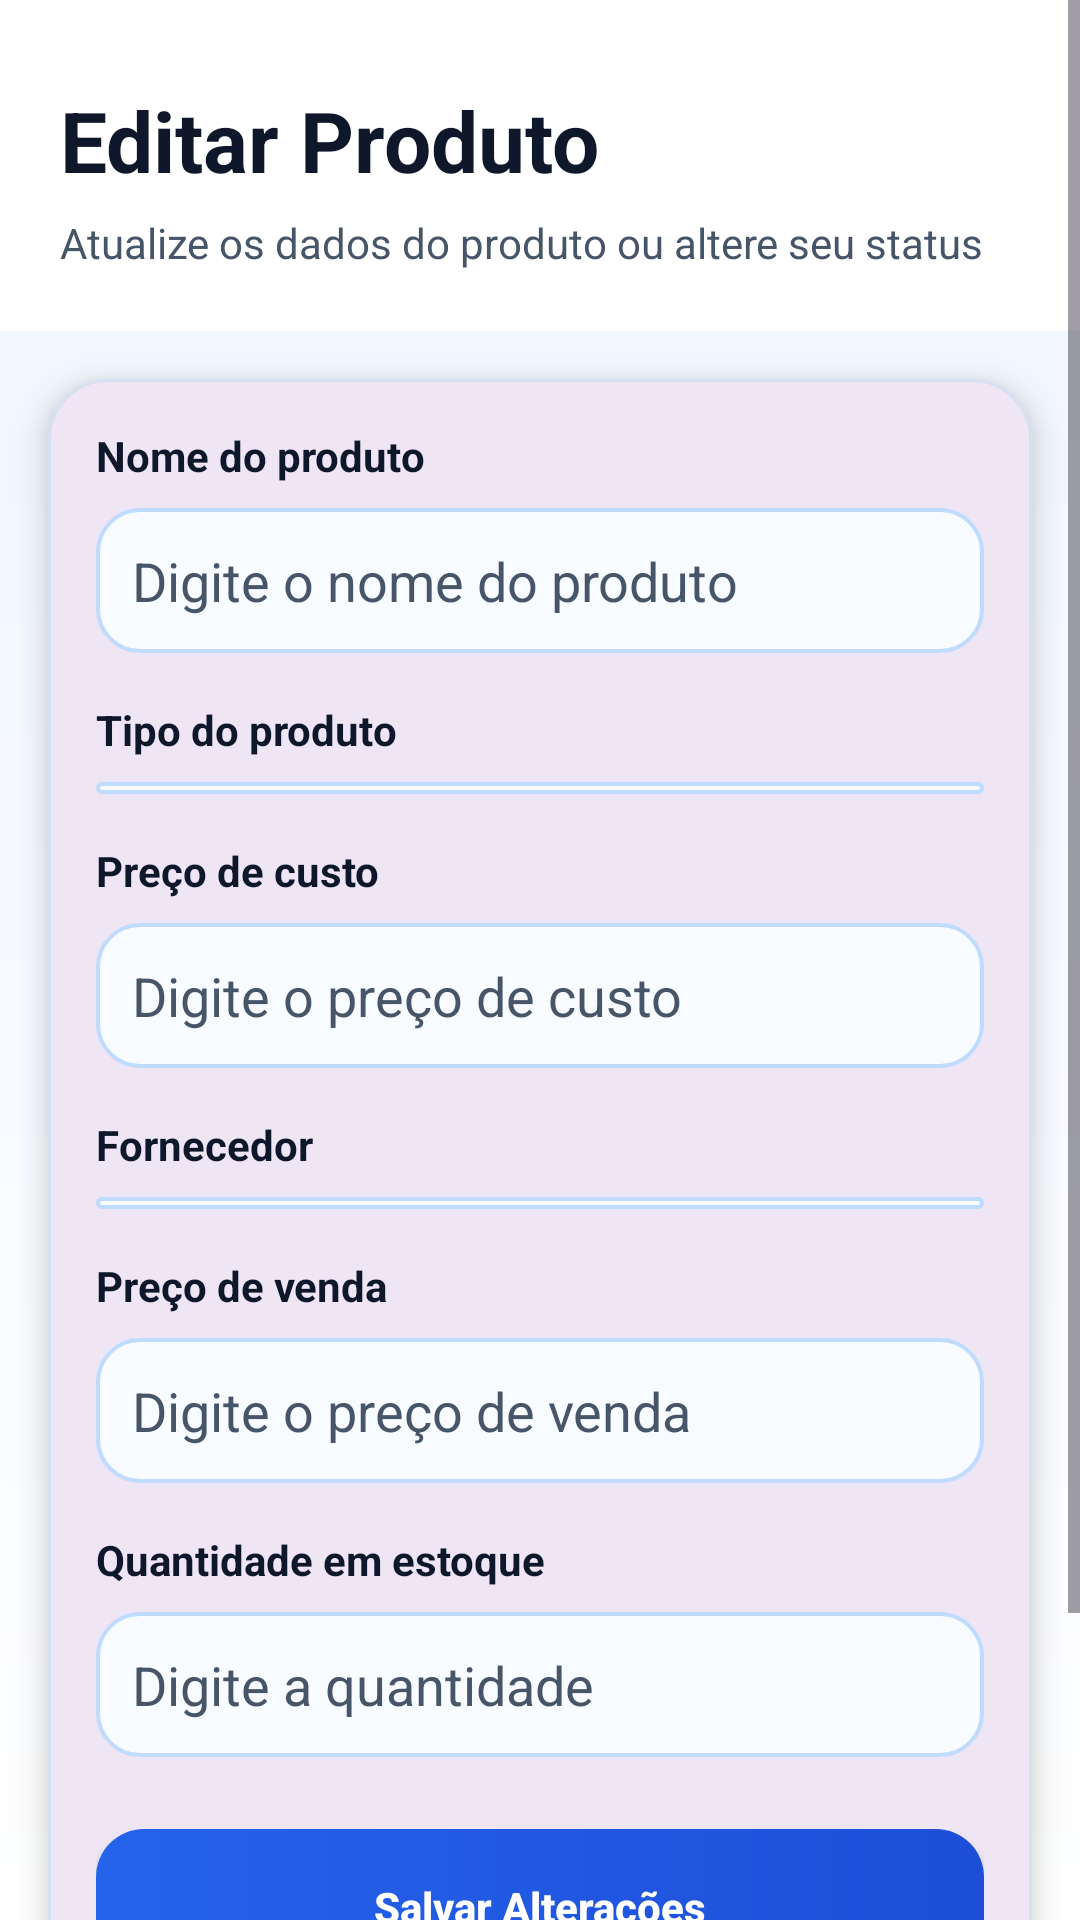

Android layout source for this screen:
<!-- AndroidManifest.xml: application theme Theme.AppStockSmart -->
<!-- res/layout/activity_editar_produto.xml -->
<?xml version="1.0" encoding="utf-8"?>
<ScrollView xmlns:android="http://schemas.android.com/apk/res/android"
    xmlns:app="http://schemas.android.com/apk/res-auto"
    android:layout_width="match_parent"
    android:layout_height="match_parent"
    android:background="@drawable/bg_tela">

    <LinearLayout
        android:layout_width="match_parent"
        android:layout_height="wrap_content"
        android:orientation="vertical">

        
        <LinearLayout
            android:layout_width="match_parent"
            android:layout_height="wrap_content"
            android:background="@color/cor_superficie"
            android:orientation="vertical"
            android:paddingHorizontal="20dp"
            android:paddingTop="28dp"
            android:paddingBottom="20dp">

            <TextView
                android:layout_width="wrap_content"
                android:layout_height="wrap_content"
                android:text="Editar Produto"
                android:textColor="@color/cor_texto_principal"
                android:textSize="28sp"
                android:textStyle="bold" />

            <TextView
                android:layout_width="wrap_content"
                android:layout_height="wrap_content"
                android:layout_marginTop="6dp"
                android:text="Atualize os dados do produto ou altere seu status"
                android:textColor="@color/cor_texto_secundario"
                android:textSize="14sp" />
        </LinearLayout>

        
        <com.google.android.material.card.MaterialCardView
            android:layout_width="match_parent"
            android:layout_height="wrap_content"
            android:layout_marginHorizontal="16dp"
            android:layout_marginTop="16dp"
            android:layout_marginBottom="20dp"
            app:cardCornerRadius="20dp"
            app:cardElevation="6dp"
            app:strokeColor="@color/cor_borda"
            app:strokeWidth="1dp">

            <LinearLayout
                android:layout_width="match_parent"
                android:layout_height="wrap_content"
                android:orientation="vertical"
                android:padding="16dp">

                
                <TextView
                    android:layout_width="wrap_content"
                    android:layout_height="wrap_content"
                    android:text="Nome do produto"
                    android:textColor="@color/cor_texto_principal"
                    android:textStyle="bold" />

                <EditText
                    android:id="@+id/edtEditarNomeProduto"
                    android:layout_width="match_parent"
                    android:layout_height="wrap_content"
                    android:layout_marginTop="8dp"
                    android:background="@drawable/bg_input"
                    android:hint="Digite o nome do produto"
                    android:inputType="text"
                    android:padding="12dp"
                    android:textColor="@color/cor_texto_principal"
                    android:textColorHint="@color/cor_texto_secundario" />

                
                <TextView
                    android:layout_width="wrap_content"
                    android:layout_height="wrap_content"
                    android:layout_marginTop="16dp"
                    android:text="Tipo do produto"
                    android:textColor="@color/cor_texto_principal"
                    android:textStyle="bold" />

                <Spinner
                    android:id="@+id/spinnerEditarTipoProduto"
                    android:layout_width="match_parent"
                    android:layout_height="wrap_content"
                    android:layout_marginTop="8dp"
                    android:background="@drawable/bg_input" />

                
                <TextView
                    android:layout_width="wrap_content"
                    android:layout_height="wrap_content"
                    android:layout_marginTop="16dp"
                    android:text="Preço de custo"
                    android:textColor="@color/cor_texto_principal"
                    android:textStyle="bold" />

                <EditText
                    android:id="@+id/edtEditarPrecoCustoProduto"
                    android:layout_width="match_parent"
                    android:layout_height="wrap_content"
                    android:layout_marginTop="8dp"
                    android:background="@drawable/bg_input"
                    android:hint="Digite o preço de custo"
                    android:inputType="numberDecimal"
                    android:padding="12dp"
                    android:textColor="@color/cor_texto_principal"
                    android:textColorHint="@color/cor_texto_secundario" />

                
                <TextView
                    android:layout_width="wrap_content"
                    android:layout_height="wrap_content"
                    android:layout_marginTop="16dp"
                    android:text="Fornecedor"
                    android:textColor="@color/cor_texto_principal"
                    android:textStyle="bold" />

                <Spinner
                    android:id="@+id/spinnerEditarFornecedorProduto"
                    android:layout_width="match_parent"
                    android:layout_height="wrap_content"
                    android:layout_marginTop="8dp"
                    android:background="@drawable/bg_input" />

                
                <TextView
                    android:layout_width="wrap_content"
                    android:layout_height="wrap_content"
                    android:layout_marginTop="16dp"
                    android:text="Preço de venda"
                    android:textColor="@color/cor_texto_principal"
                    android:textStyle="bold" />

                <EditText
                    android:id="@+id/edtEditarPrecoVendaProduto"
                    android:layout_width="match_parent"
                    android:layout_height="wrap_content"
                    android:layout_marginTop="8dp"
                    android:background="@drawable/bg_input"
                    android:hint="Digite o preço de venda"
                    android:inputType="numberDecimal"
                    android:padding="12dp"
                    android:textColor="@color/cor_texto_principal"
                    android:textColorHint="@color/cor_texto_secundario" />

                
                <TextView
                    android:layout_width="wrap_content"
                    android:layout_height="wrap_content"
                    android:layout_marginTop="16dp"
                    android:text="Quantidade em estoque"
                    android:textColor="@color/cor_texto_principal"
                    android:textStyle="bold" />

                <EditText
                    android:id="@+id/edtEditarQuantidadeProduto"
                    android:layout_width="match_parent"
                    android:layout_height="wrap_content"
                    android:layout_marginTop="8dp"
                    android:background="@drawable/bg_input"
                    android:hint="Digite a quantidade"
                    android:inputType="number"
                    android:padding="12dp"
                    android:textColor="@color/cor_texto_principal"
                    android:textColorHint="@color/cor_texto_secundario" />

                
                <Button
                    android:id="@+id/btnSalvarEdicaoProduto"
                    android:layout_width="match_parent"
                    android:layout_height="wrap_content"
                    android:layout_marginTop="24dp"
                    android:background="@drawable/bg_botao_primario"
                    android:minHeight="52dp"
                    android:text="Salvar Alterações"
                    android:textAllCaps="false"
                    android:textColor="@color/cor_texto_claro"
                    android:textStyle="bold" />

                
                <Button
                    android:id="@+id/btnInativarProduto"
                    android:layout_width="match_parent"
                    android:layout_height="wrap_content"
                    android:layout_marginTop="12dp"
                    android:background="@drawable/bg_botao_perigo"
                    android:minHeight="52dp"
                    android:text="Inativar Produto"
                    android:textAllCaps="false"
                    android:textColor="@color/cor_texto_claro"
                    android:textStyle="bold" />
            </LinearLayout>
        </com.google.android.material.card.MaterialCardView>
    </LinearLayout>
</ScrollView>
<!-- resources referenced by this layout -->
<resources>
  <color name="cor_borda">#D6E0F0</color>
  <color name="cor_superficie">#FFFFFF</color>
  <color name="cor_texto_claro">#FFFFFF</color>
  <color name="cor_texto_principal">#0F172A</color>
  <color name="cor_texto_secundario">#475569</color>
  <!-- drawable bg_botao_perigo (drawable) -->
  <?xml version="1.0" encoding="utf-8"?>
  <shape xmlns:android="http://schemas.android.com/apk/res/android">
      <gradient
          android:angle="0"
          android:endColor="#B91C1C"
          android:startColor="@color/cor_erro" />
  
      <corners android:radius="16dp" />
  </shape>
  <!-- drawable bg_botao_primario (drawable) -->
  <?xml version="1.0" encoding="utf-8"?>
  <shape xmlns:android="http://schemas.android.com/apk/res/android">
      <gradient
          android:angle="0"
          android:endColor="@color/cor_primaria_escura"
          android:startColor="@color/cor_primaria" />
  
      <corners android:radius="16dp" />
  </shape>
  <!-- drawable bg_input (drawable) -->
  <?xml version="1.0" encoding="utf-8"?>
  <shape xmlns:android="http://schemas.android.com/apk/res/android">
      <solid android:color="@color/cor_input_fundo" />
  
      <stroke
          android:width="1.2dp"
          android:color="@color/cor_input_borda" />
  
      <corners android:radius="14dp" />
  
      <padding
          android:left="2dp"
          android:top="2dp"
          android:right="2dp"
          android:bottom="2dp" />
  </shape>
  <!-- drawable bg_tela (drawable) -->
  <?xml version="1.0" encoding="utf-8"?>
  <shape xmlns:android="http://schemas.android.com/apk/res/android">
      <gradient
          android:angle="270"
          android:endColor="@color/cor_superficie"
          android:startColor="@color/cor_fundo" />
  </shape>
  <style name="Theme.AppStockSmart" parent="Base.Theme.AppStockSmart" />
  <color name="cor_erro">#DC2626</color>
  <color name="cor_primaria_escura">#1D4ED8</color>
  <color name="cor_primaria">#2563EB</color>
  <color name="cor_input_fundo">#F8FBFF</color>
  <color name="cor_input_borda">#BFDBFE</color>
  <color name="cor_fundo">#EEF4FF</color>
  <style name="Base.Theme.AppStockSmart" parent="Theme.Material3.DayNight.NoActionBar">
          
          
      </style>
</resources>
